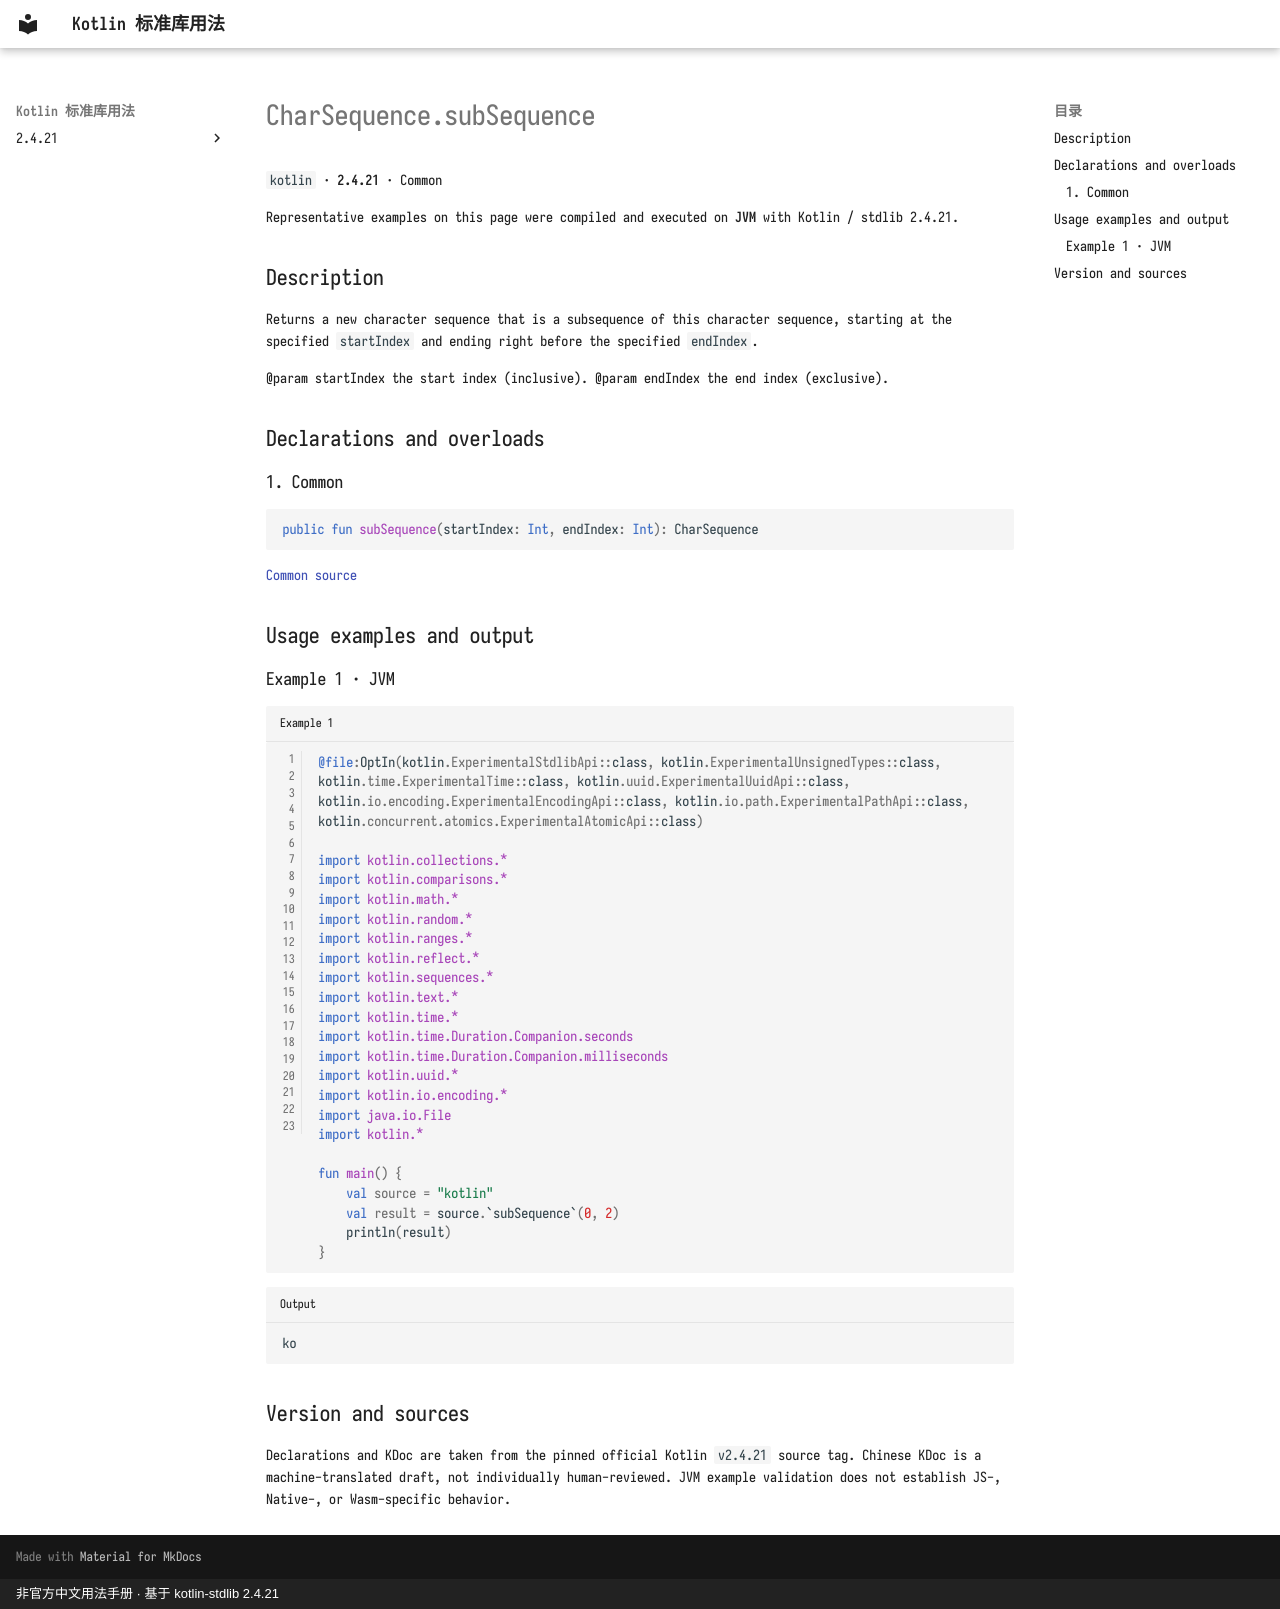

repository: oooooooko/kotlin-stdlib-docs · page: en/api/kotlin/charsequence-subsequence--34530aca/index.html · generator: mkdocs · copyright: 非官方中文用法手册 · 基于 kotlin-stdlib 2.4.21

# CharSequence.subSequence

`kotlin` · **2.4.21** · Common

Representative examples on this page were compiled and executed on **JVM** with Kotlin / stdlib 2.4.21.

## Description

Returns a new character sequence that is a subsequence of this character sequence,
starting at the specified `startIndex` and ending right before the specified `endIndex`.

@param startIndex the start index (inclusive).
@param endIndex the end index (exclusive).

## Declarations and overloads

### 1. Common

```kotlin
public fun subSequence(startIndex: Int, endIndex: Int): CharSequence
```

[Common source](https://github.com/JetBrains/kotlin/blob/v2.4.21/libraries/stdlib/src/kotlin/CharSequence.kt#L35)

## Usage examples and output

### Example 1 · JVM

```kotlin title="Example 1" linenums="1"
@file:OptIn(kotlin.ExperimentalStdlibApi::class, kotlin.ExperimentalUnsignedTypes::class, kotlin.time.ExperimentalTime::class, kotlin.uuid.ExperimentalUuidApi::class, kotlin.io.encoding.ExperimentalEncodingApi::class, kotlin.io.path.ExperimentalPathApi::class, kotlin.concurrent.atomics.ExperimentalAtomicApi::class)

import kotlin.collections.*
import kotlin.comparisons.*
import kotlin.math.*
import kotlin.random.*
import kotlin.ranges.*
import kotlin.reflect.*
import kotlin.sequences.*
import kotlin.text.*
import kotlin.time.*
import kotlin.time.Duration.Companion.seconds
import kotlin.time.Duration.Companion.milliseconds
import kotlin.uuid.*
import kotlin.io.encoding.*
import java.io.File
import kotlin.*

fun main() {
    val source = "kotlin"
    val result = source.`subSequence`(0, 2)
    println(result)
}
```

```text title="Output"
ko
```

## Version and sources

Declarations and KDoc are taken from the pinned official Kotlin `v2.4.21` source tag. Chinese KDoc is a machine-translated draft, not individually human-reviewed. JVM example validation does not establish JS-, Native-, or Wasm-specific behavior.
